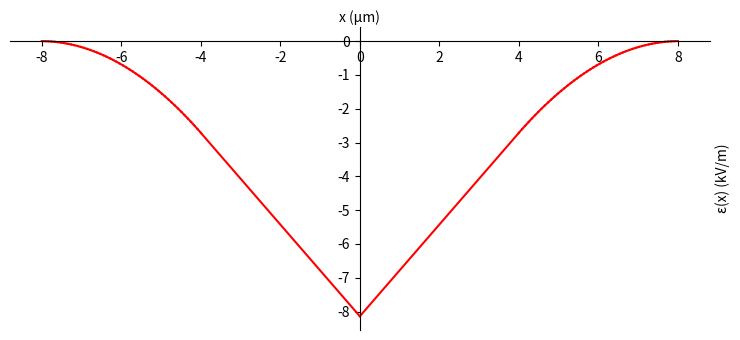

Recreate this plot in Python.
import matplotlib
import matplotlib.pyplot as plt
import numpy as np

eps = 11.8
q = 1.6
N = 50
x0 = 4
x1 = 8
ND = 10
NA = ND
V0 = 1
epsilon = chr(949)
#micro = chr()

def main():
    plt.rcParams["figure.figsize"] = [7.50, 3.50]
    plt.rcParams["figure.autolayout"] = True
    fig = plt.figure()
    ax = fig.add_subplot(1, 1, 1)
    ax.spines['left'].set_position('center')
    ax.spines['bottom'].set_position('zero')
    ax.spines['right'].set_color('none')
    ax.spines['top'].set_color('none')
    #ax.xaxis.set_ticks_position('bottom')
    #ax.yaxis.set_ticks_position('left')

    ax.set_ylabel(chr(949) + "(x) (kV/m)")
    ax.set_xlabel("x (" + chr(956) + "m)")

    ax.yaxis.set_label_position("right")
    ax.xaxis.set_label_position("top")

    #x = np.linspace(0, 10, 700)
    
    dh = ND / N
    dx = (x1 - x0) / (N - 1)
    C = -(q/eps) * dh * x1

    for i in range(N-1):

        h = (i + 1) * dh
        x = x1 - i * dx
        y = np.linspace(x - dx, x, 100)
        if i != 0:
            C = -(q/eps) * dh * x + C
        e = (q/eps) * h * y + C
        plt.plot(y, e, color='red')


    C = -(q/eps) * dh * x + C
    y = np.linspace(0, x0, 600)
    e = (q/eps) * ND * y + C
    plt.plot(y, e, color='red')

    C = -(q/eps) * dh * x1

    for i in range(N-1):

        h = -(i + 1) * dh
        x = -x1 + i * dx
        y = np.linspace(x, x + dx, 100)
        if i != 0:
            C = +(q/eps) * dh * x + C
        e = (q/eps) * h * y + C
        plt.plot(y, e, color='red')

    C = +(q/eps) * dh * x + C
    y = np.linspace(-x0, 0, 600)
    e = -(q/eps) * ND * y + C
    plt.plot(y, e, color='red')

    plt.show()


if __name__ == '__main__':
    main()